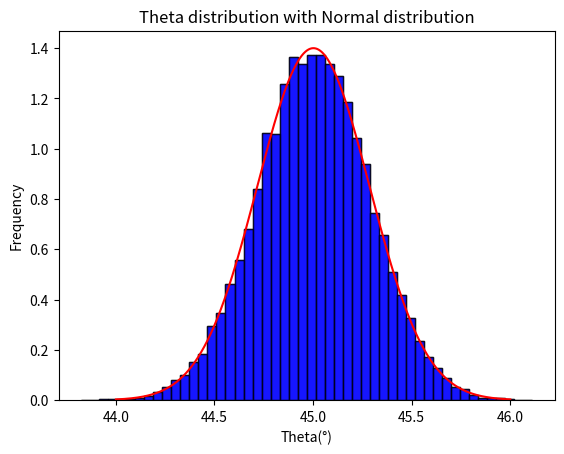

Recreate this plot in Python.
import numpy as np
import matplotlib.pyplot as plt
import numpy as np
import math
from scipy.stats import norm


xx = []
yy = []
l = 200
theta = np.pi/4
vec = np.array([l*np.cos(theta), l*np.sin(theta)])
xyas = [1,0]

mu, sigma = 0, 1
noise_re = np.random.normal(mu, sigma, 20000)
noise_im = np.random.normal(mu, sigma, 20000)



for i in range(20000): # add noise 
    noise_re[i] = vec[0] + noise_re[i]


for i in range(20000): # add noise 
    noise_im[i] = vec[1] + noise_im[i]

angle = []
theta_noisy = []
for i in range (20000):
    angle1 = math.atan2(noise_re[i],noise_im[i])
    yy.append(angle1 * 180 /math.pi) #compute angle
    xx.append(i+1)
    

mean = sum(yy) / len(yy) # compute mean
var = sum((i - mean)**2 for i in yy) / len(yy)
st_dev = math.sqrt(var) # compute mean Standard Deviation

print("mean: " +str(mean))
print("dev: " +str(st_dev))






plt.figure()

plt.hist(yy, bins=50, density=True, alpha=0.7, color='blue',edgecolor =  "black")

plt.xlabel('Theta(°)')
plt.ylabel('Frequency')
plt.title('Theta distribution')
plt.show()



x_vals = np.linspace(44,46 , 20000)

y_vals = norm.pdf(x_vals, loc=mean, scale=st_dev)

plt.hist(yy, bins=50, density=True, alpha=0.7, color='blue',edgecolor =  "black")
plt.plot(x_vals, y_vals, color='red')
plt.xlabel('Theta(°)')
plt.ylabel('Frequency')
plt.title('Theta distribution with Normal distribution')
plt.show()